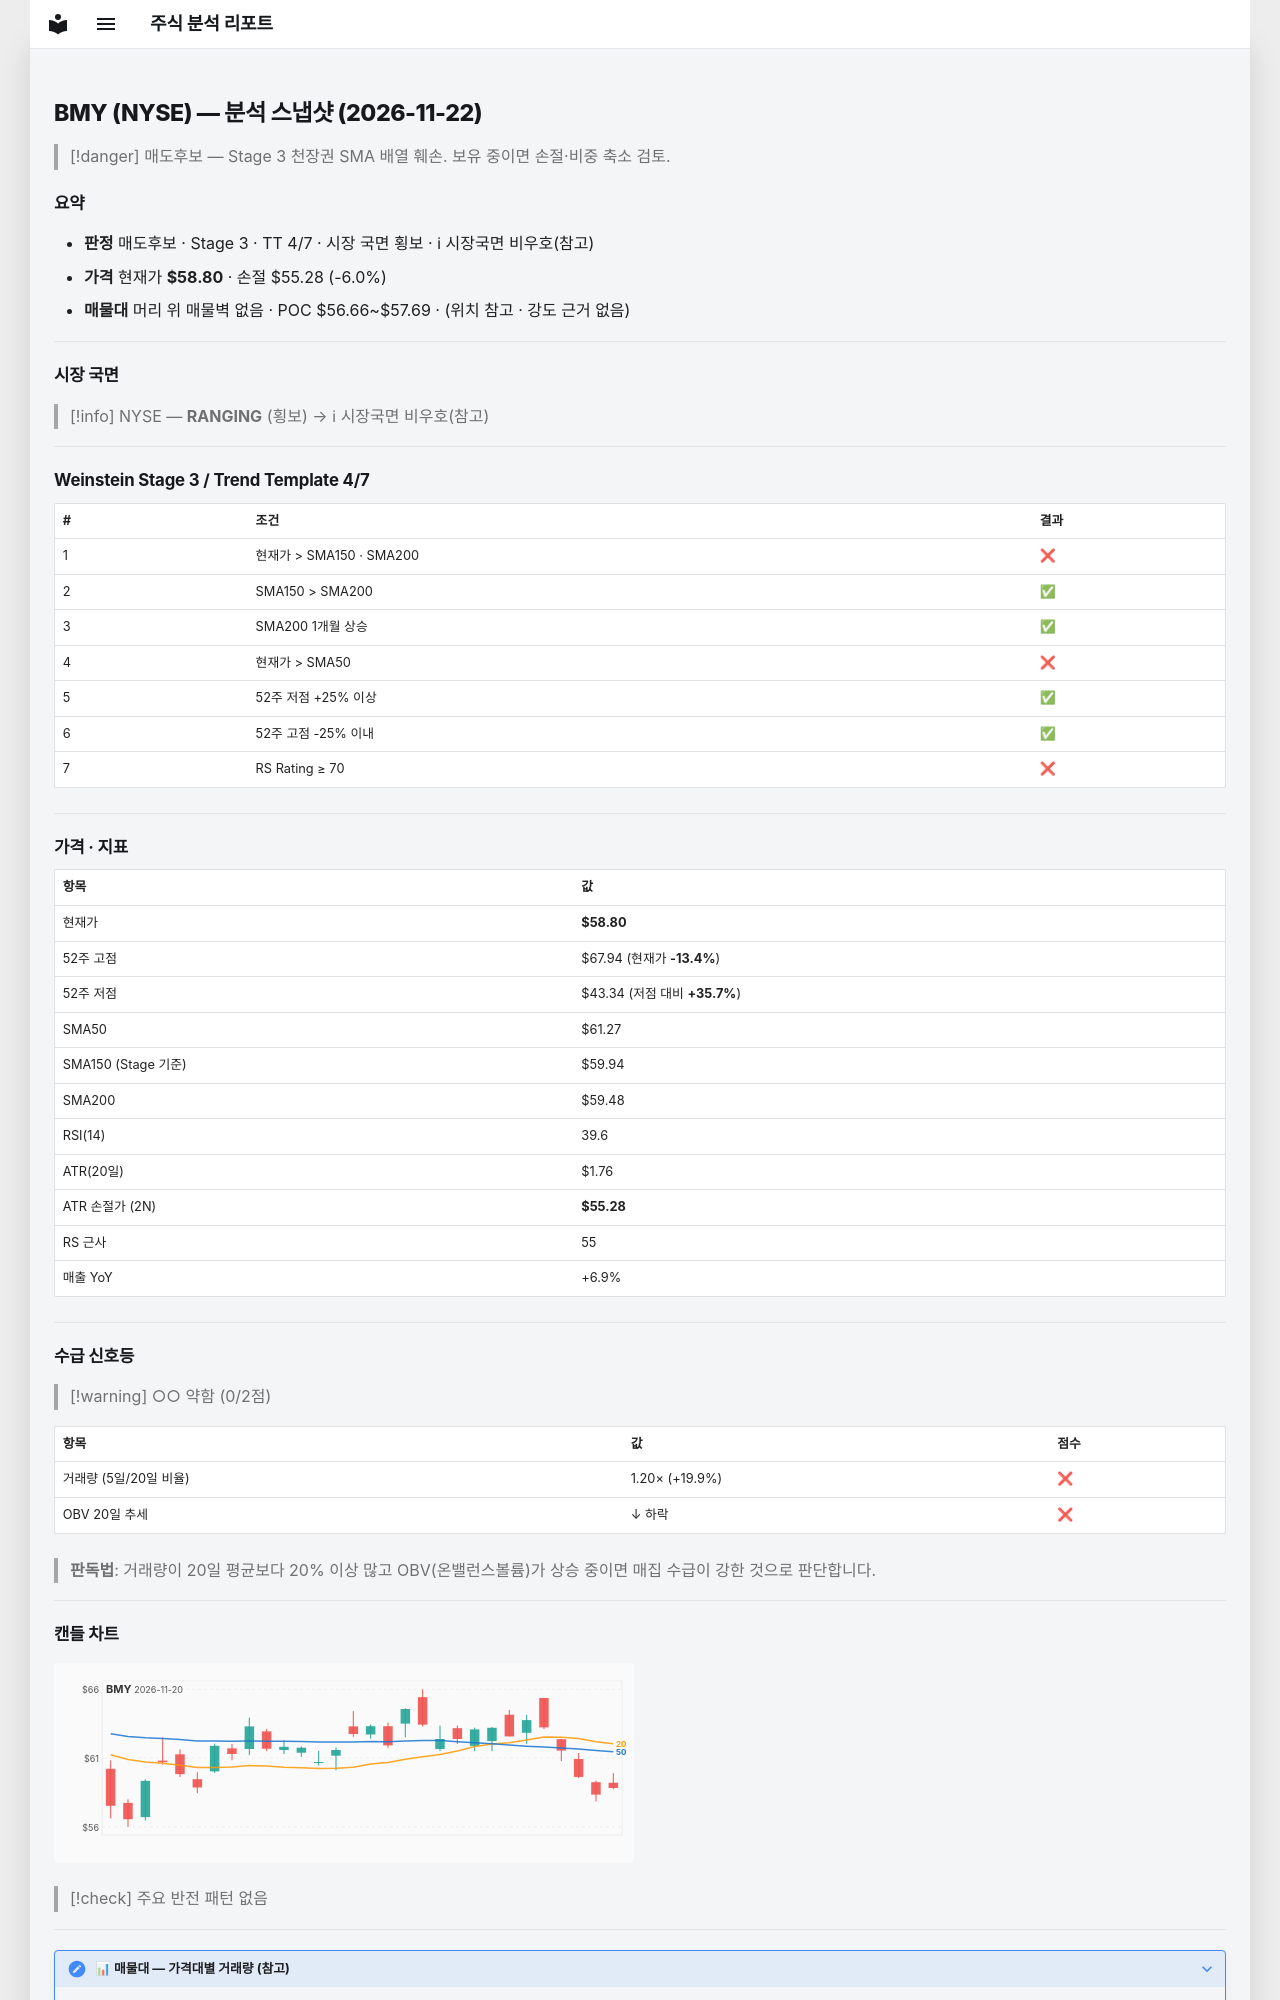

repository: soloandco/stock-reports · page: snapshots/BMY-2026-11-22/index.html · generator: mkdocs

---
type: analysis-snapshot
title: BMY 분석 스냅샷
ticker: BMY
market: NYSE
created: 2026-11-22
updated: 2026-11-22
bar-date: 2026-11-20
verdict: 매도후보
real-rr: 2.59
sma50-gap-pct: -4.0
weekly-position: 저항대아래
weekly-overhead-price: 67.94
weekly-overhead-pct: 15.5
stage: 3
trend-template-score: 4
tt-max: 7
ma-set: sma-50-150-200
price: 58.79999923706055
stop-price: 55.279080018391355
market-regime: RANGING
supply-demand-score: 0/2
supply-demand-label: 약함
status: tracking
tags:
  - stock-agent
  - watchlist
  - BMY
  - analysis
related:
  - "[[analysis-template]]"
---

# BMY (NYSE) — 분석 스냅샷 (2026-11-22)

> [!danger] 매도후보 — Stage 3 천장권
> SMA 배열 훼손. 보유 중이면 손절·비중 축소 검토.

## 요약

- **판정** 매도후보 · Stage 3 · TT 4/7 · 시장 국면 횡보 · ℹ 시장국면 비우호(참고)
- **가격** 현재가 **$58.80** · 손절 $55.28 (-6.0%)
- **매물대** 머리 위 매물벽 없음 · POC $56.66~$57.69 · (위치 참고 · 강도 근거 없음)

---

## 시장 국면

> [!info] NYSE — **RANGING** (횡보) → ℹ 시장국면 비우호(참고)

---

## Weinstein Stage 3 / Trend Template 4/7

| # | 조건 | 결과 |
|---|------|------|
| 1 | 현재가 > SMA150 · SMA200 | ❌ |
| 2 | SMA150 > SMA200 | ✅ |
| 3 | SMA200 1개월 상승 | ✅ |
| 4 | 현재가 > SMA50 | ❌ |
| 5 | 52주 저점 +25% 이상 | ✅ |
| 6 | 52주 고점 -25% 이내 | ✅ |
| 7 | RS Rating ≥ 70 | ❌ |

---

## 가격 · 지표

| 항목 | 값 |
|------|---|
| 현재가 | **$58.80** |
| 52주 고점 | $67.94 (현재가 **-13.4%**) |
| 52주 저점 | $43.34 (저점 대비 **+35.7%**) |
| SMA50 | $61.27 |
| SMA150 (Stage 기준) | $59.94 |
| SMA200 | $59.48 |
| RSI(14) | 39.6 |
| ATR(20일) | $1.76 |
| ATR 손절가 (2N) | **$55.28** |
| RS 근사 | 55 |
| 매출 YoY | +6.9% |

---
## 수급 신호등

> [!warning] ○○ 약함 (0/2점)

| 항목 | 값 | 점수 |
|------|------|------|
| 거래량 (5일/20일 비율) | 1.20× (+19.9%) | ❌ |
| OBV 20일 추세 | ↓ 하락 | ❌ |

> **판독법**: 거래량이 20일 평균보다 20% 이상 많고 OBV(온밸런스볼륨)가 상승 중이면 매집 수급이 강한 것으로 판단합니다.

---
